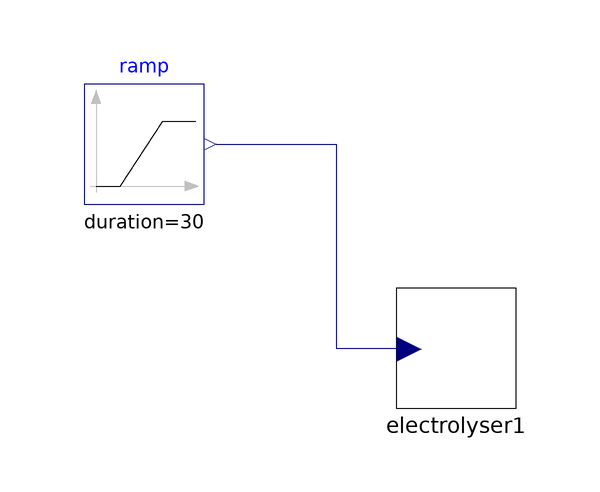

The Modelica model whose source follows is shown above as a component diagram (icons at their Placement, wires along their Line points).

model gasgrd
  Modelica.Blocks.Sources.Ramp ramp(duration = 30, height = 400, offset = 400, startTime = 20)  annotation(
    Placement(visible = true, transformation(origin = {-56, 12}, extent = {{-10, -10}, {10, 10}}, rotation = 0)));
  electrolyser electrolyser1 annotation(
    Placement(visible = true, transformation(origin = {-4, -22}, extent = {{-10, -10}, {10, 10}}, rotation = 0)));
equation
  connect(ramp.y, electrolyser1.Pdc) annotation(
    Line(points = {{-44, 12}, {-24, 12}, {-24, -22}, {-12, -22}, {-12, -22}}, color = {0, 0, 127}));
protected
  annotation(
    uses(Modelica(version = "3.2.3")));
end gasgrd;